Run: headless pygame with SDL's dummy video driver; simulated clock (each Clock.tick advances the game by its frame time, no real sleeping); random seed 0; keys injected as events and as key.get_pressed() state; no mouse input.
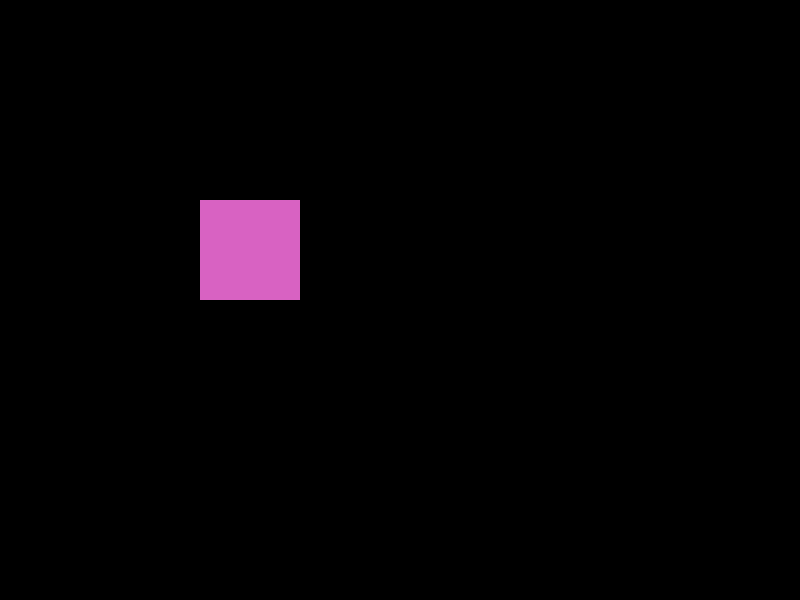
Frame 1 of 4 · flips 1–60 · no input
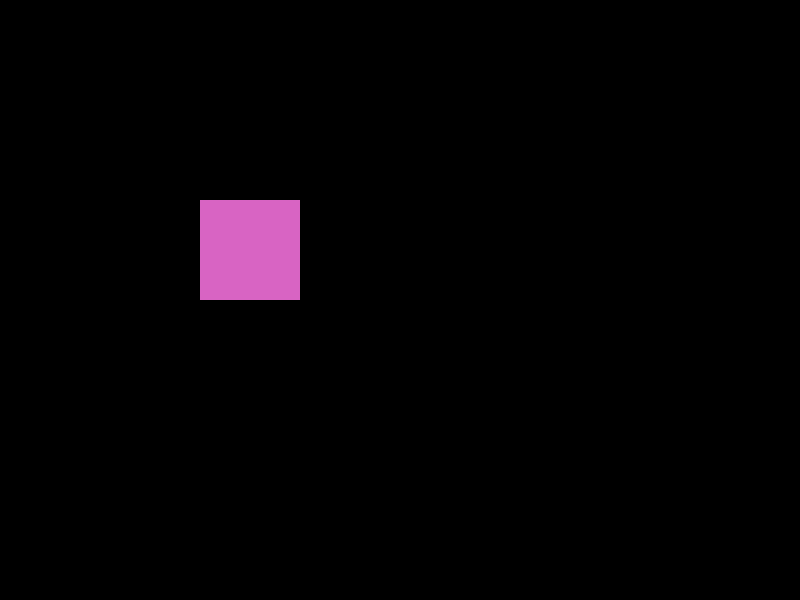
Frame 2 of 4 · flips 61–180 · tapped SPACE, RETURN · held RIGHT (→), D
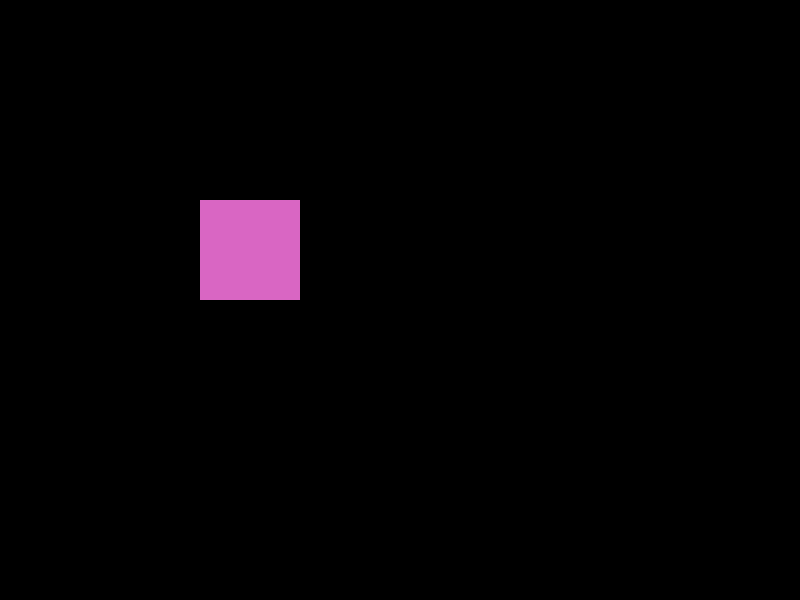
Frame 3 of 4 · flips 181–300 · held DOWN (↓), S
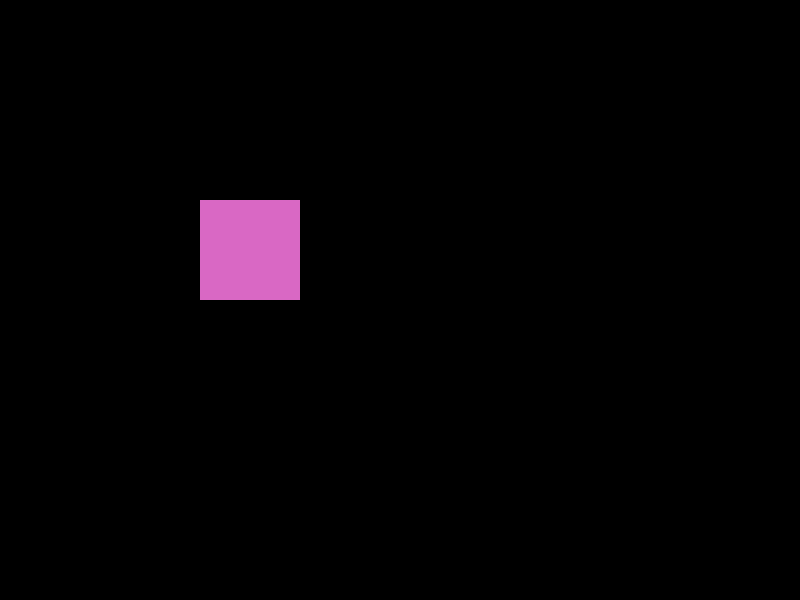
Frame 4 of 4 · flips 301–420 · held LEFT (←), A, UP (↑), W

The pygame program that drew these frames:

import pygame, time, random


class Burst:
    def __init__(self, color, duration):
        self.color = color
        self.duration = duration
        self.start_time = time.time()

    def scale(self, start, end, percentage):
        diff = (end - start) * percentage
        return start + diff

    def done(self):
        return time.time() > (self.start_time + self.duration)
    
    def current(self):
        now = time.time()
        percentage = (now - self.start_time) / self.duration

        if percentage > 1:
            return (0, 0, 0)

        r = self.scale(self.color[0], 255, percentage)
        g = self.scale(self.color[1], 255, percentage)
        b = self.scale(self.color[2], 255, percentage)

        return (r, g, b)


def random_burst():
    r = random.randrange(0, 255)
    g = random.randrange(0, 255)
    b = random.randrange(0, 255)
    duration = random.randrange(1, 5)
    return Burst((r,g,b), duration)

pygame.init()

white = (255,255,255)
black = (0,0,0)

display = pygame.display.set_mode((800,600))

burst = random_burst()

while True:
    for event in pygame.event.get():
        if event.type == pygame.QUIT:
            pygame.quit()
            quit()

    if burst.done():
        burst = random_burst()

    display.fill(black)
    pygame.draw.rect(display, burst.current(), (200, 200, 100, 100))    
    pygame.display.update()
